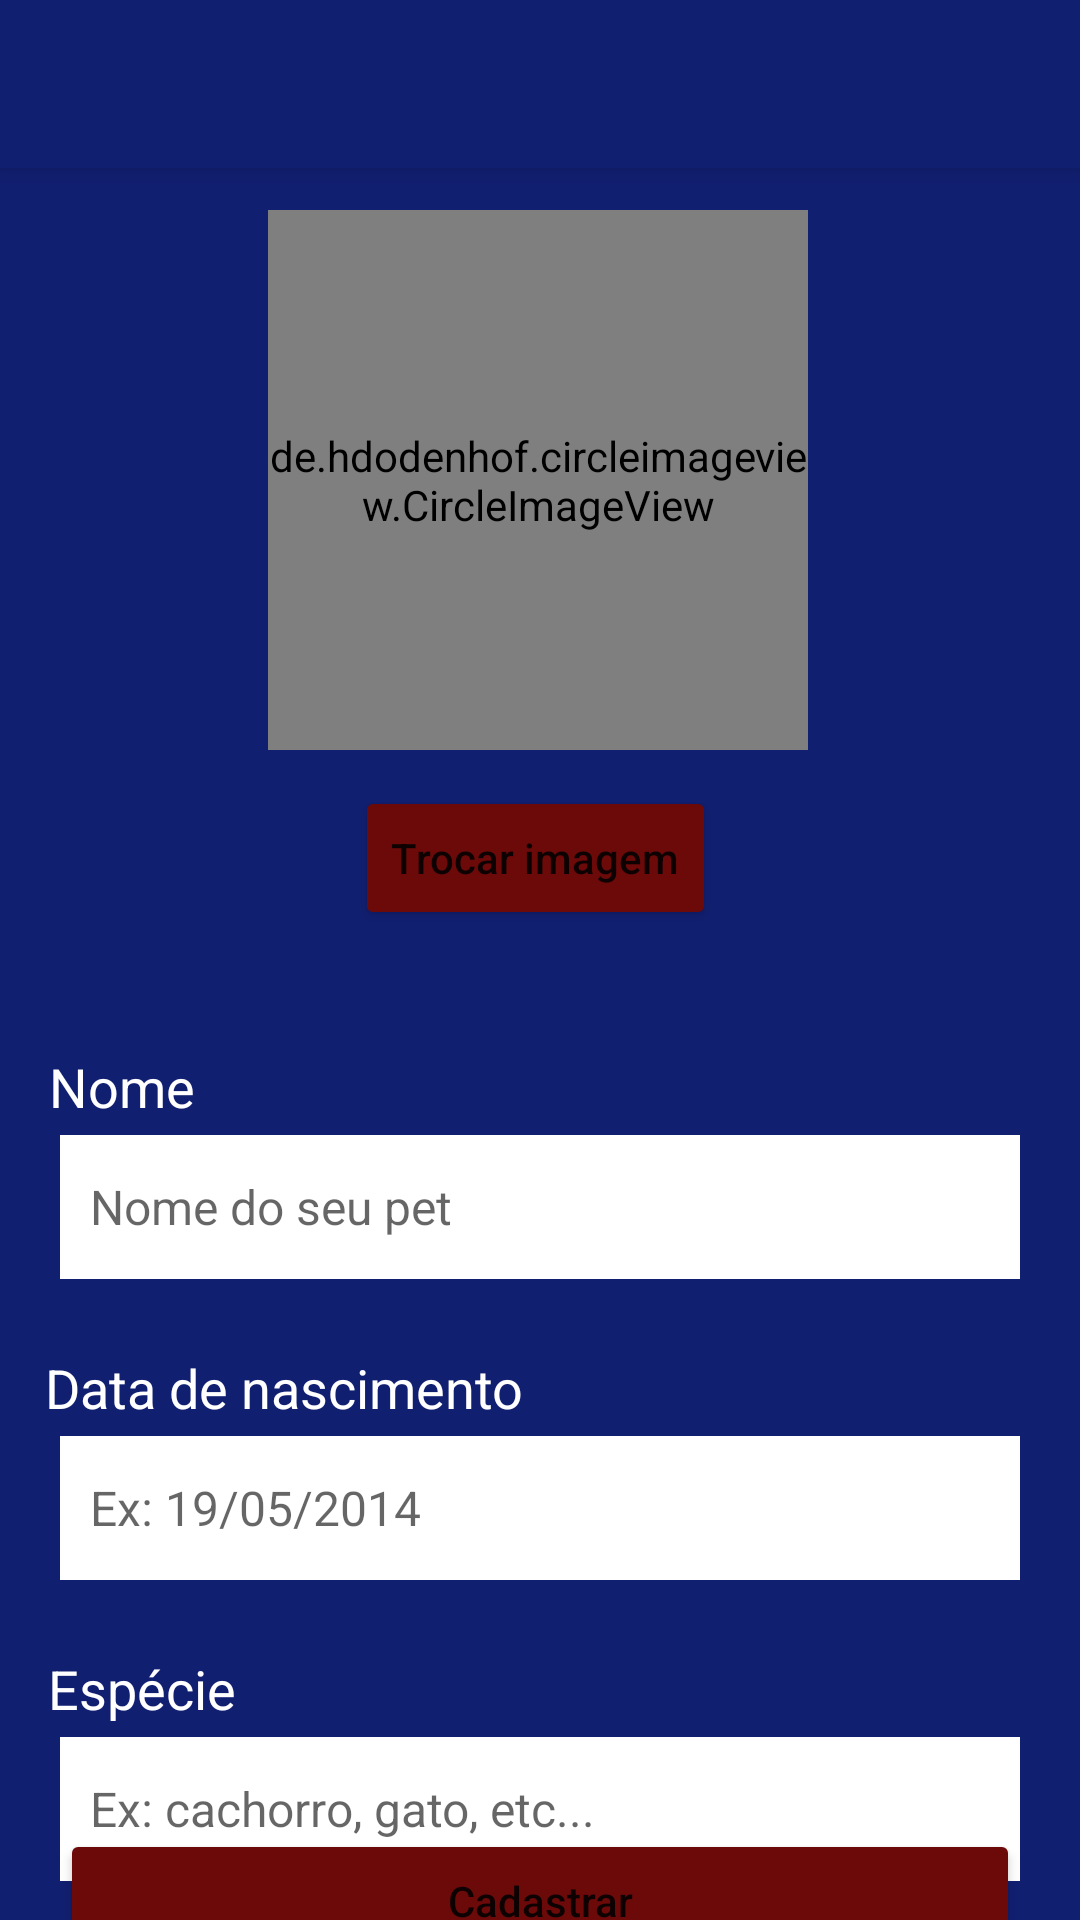

Android layout source for this screen:
<!-- AndroidManifest.xml: application theme Theme.AppPets -->
<!-- res/layout/activity_pet_register.xml -->
<?xml version="1.0" encoding="utf-8"?>
<androidx.constraintlayout.widget.ConstraintLayout xmlns:android="http://schemas.android.com/apk/res/android"
    xmlns:app="http://schemas.android.com/apk/res-auto"
    xmlns:tools="http://schemas.android.com/tools"
    android:layout_width="match_parent"
    android:layout_height="match_parent"
    android:background="@color/blue"
    tools:context=".activity.PetRegisterActivity"
    tools:layout_editor_absoluteX="-1dp"
    tools:layout_editor_absoluteY="52dp">

    <include
        android:id="@+id/include"
        layout="@layout/toolbar"
        tools:layout_editor_absoluteX="0dp"
        tools:layout_editor_absoluteY="0dp" />

    <de.hdodenhof.circleimageview.CircleImageView
        android:id="@+id/imageProf"
        android:layout_width="180dp"
        android:layout_height="180dp"
        android:layout_marginTop="70dp"
        android:src="@drawable/perfil"
        app:civ_border_color="@color/black"
        app:civ_border_width="3dp"
        app:layout_constraintEnd_toEndOf="parent"
        app:layout_constraintHorizontal_bias="0.497"
        app:layout_constraintStart_toStartOf="parent"
        app:layout_constraintTop_toTopOf="@+id/include" />

    <Button
        android:id="@+id/registerPet"
        android:layout_width="0dp"
        android:layout_height="wrap_content"
        android:layout_marginStart="20dp"
        android:layout_marginLeft="20dp"
        android:layout_marginEnd="20dp"
        android:layout_marginRight="20dp"
        android:onClick="registerPet"
        android:text="Cadastrar"
        android:textAllCaps="false"
        app:backgroundTint="@color/red"
        app:layout_constraintBottom_toBottomOf="parent"
        app:layout_constraintEnd_toEndOf="parent"
        app:layout_constraintHorizontal_bias="0.0"
        app:layout_constraintStart_toStartOf="parent"
        app:layout_constraintTop_toBottomOf="@+id/editSpecie" />

    <EditText
        android:id="@+id/editName"
        android:layout_width="0dp"
        android:layout_height="48dp"
        android:layout_marginStart="20dp"
        android:layout_marginLeft="20dp"
        android:layout_marginTop="4dp"
        android:layout_marginEnd="20dp"
        android:layout_marginRight="20dp"
        android:background="@color/white"
        android:ems="10"
        android:hint="Nome do seu pet"
        android:inputType="textPersonName"
        android:paddingLeft="10dp"
        android:textSize="16sp"
        app:layout_constraintEnd_toEndOf="parent"
        app:layout_constraintHorizontal_bias="0.0"
        app:layout_constraintStart_toStartOf="parent"
        app:layout_constraintTop_toBottomOf="@+id/textView2" />

    <EditText
        android:id="@+id/editSpecie"
        android:layout_width="0dp"
        android:layout_height="48dp"
        android:layout_marginStart="20dp"
        android:layout_marginLeft="20dp"
        android:layout_marginTop="4dp"
        android:layout_marginEnd="20dp"
        android:layout_marginRight="20dp"
        android:background="@color/white"
        android:ems="10"
        android:hint="Ex: cachorro, gato, etc..."
        android:inputType="textPersonName"
        android:paddingLeft="10dp"
        android:textSize="16sp"
        app:layout_constraintEnd_toEndOf="parent"
        app:layout_constraintHorizontal_bias="0.0"
        app:layout_constraintStart_toStartOf="parent"
        app:layout_constraintTop_toBottomOf="@+id/textView4" />

    <TextView
        android:id="@+id/textView4"
        android:layout_width="wrap_content"
        android:layout_height="wrap_content"
        android:layout_marginTop="24dp"
        android:text="Espécie"
        android:textColor="#FFFFFF"
        android:textSize="18sp"
        app:layout_constraintEnd_toEndOf="parent"
        app:layout_constraintHorizontal_bias="0.054"
        app:layout_constraintStart_toStartOf="parent"
        app:layout_constraintTop_toBottomOf="@+id/editBirthDate" />

    <TextView
        android:id="@+id/textView2"
        android:layout_width="wrap_content"
        android:layout_height="wrap_content"
        android:layout_marginTop="40dp"
        android:text="Nome"
        android:textColor="#FFFFFF"
        android:textSize="18sp"
        app:layout_constraintBottom_toTopOf="@+id/editName"
        app:layout_constraintEnd_toEndOf="parent"
        app:layout_constraintHorizontal_bias="0.052"
        app:layout_constraintStart_toStartOf="parent"
        app:layout_constraintTop_toBottomOf="@+id/changeImageProf" />

    <TextView
        android:id="@+id/textView3"
        android:layout_width="wrap_content"
        android:layout_height="wrap_content"
        android:layout_marginTop="24dp"
        android:text="Data de nascimento"
        android:textColor="#FFFFFF"
        android:textSize="18sp"
        app:layout_constraintEnd_toEndOf="parent"
        app:layout_constraintHorizontal_bias="0.075"
        app:layout_constraintStart_toStartOf="parent"
        app:layout_constraintTop_toBottomOf="@+id/editName" />

    <EditText
        android:id="@+id/editBirthDate"
        android:layout_width="0dp"
        android:layout_height="48dp"
        android:layout_marginStart="20dp"
        android:layout_marginLeft="20dp"
        android:layout_marginTop="4dp"
        android:layout_marginEnd="20dp"
        android:layout_marginRight="20dp"
        android:background="@color/white"
        android:ems="10"
        android:hint="Ex: 19/05/2014"
        android:inputType="textPersonName"
        android:paddingLeft="10dp"
        android:textSize="16sp"
        app:layout_constraintEnd_toEndOf="parent"
        app:layout_constraintHorizontal_bias="0.0"
        app:layout_constraintStart_toStartOf="parent"
        app:layout_constraintTop_toBottomOf="@+id/textView3" />

    <Button
        android:id="@+id/changeImageProf"
        android:layout_width="wrap_content"
        android:layout_height="wrap_content"
        android:layout_marginTop="12dp"
        android:onClick="changeImagePet"
        android:text="Trocar imagem"
        android:textAllCaps="false"
        app:backgroundTint="@color/red"
        app:layout_constraintEnd_toEndOf="parent"
        app:layout_constraintHorizontal_bias="0.494"
        app:layout_constraintStart_toStartOf="parent"
        app:layout_constraintTop_toBottomOf="@+id/imageProf" />

</androidx.constraintlayout.widget.ConstraintLayout>
<!-- res/layout/toolbar.xml (included above) -->
<?xml version="1.0" encoding="utf-8"?>
<FrameLayout xmlns:android="http://schemas.android.com/apk/res/android"
    android:layout_width="match_parent"
    android:layout_height="match_parent"
    xmlns:app="http://schemas.android.com/apk/res-auto">

    <androidx.appcompat.widget.Toolbar
        android:id="@+id/toolbar"
        android:layout_width="match_parent"
        android:layout_height="?attr/actionBarSize"
        android:background="@color/blue"
        android:theme="@style/Toolbar"
        android:elevation="5dp" />


</FrameLayout>
<!-- resources referenced by this layout -->
<resources>
  <color name="black">#FF000000</color>
  <color name="blue">#111F71</color>
  <color name="red">#6C0A0A</color>
  <color name="white">#FFFFFFFF</color>
  <!-- drawable perfil: png bitmap (drawable, 20365 bytes) -->
  <style name="Toolbar" parent="Theme.AppCompat.NoActionBar">
      </style>
  <style name="Theme.AppPets" parent="Theme.MaterialComponents.DayNight.NoActionBar">
          
          <item name="colorPrimary">@color/blue</item>
          <item name="colorPrimaryVariant">@color/purple_700</item>
          <item name="colorOnPrimary">@color/white</item>
          
          <item name="colorSecondary">@color/teal_200</item>
          <item name="colorSecondaryVariant">@color/teal_700</item>
          <item name="colorOnSecondary">@color/black</item>
          
          <item name="android:statusBarColor" tools:targetApi="l">?attr/colorPrimaryVariant</item>
          
      </style>
  <color name="purple_700">#FF3700B3</color>
  <color name="teal_200">#FF03DAC5</color>
  <color name="teal_700">#FF018786</color>
</resources>
